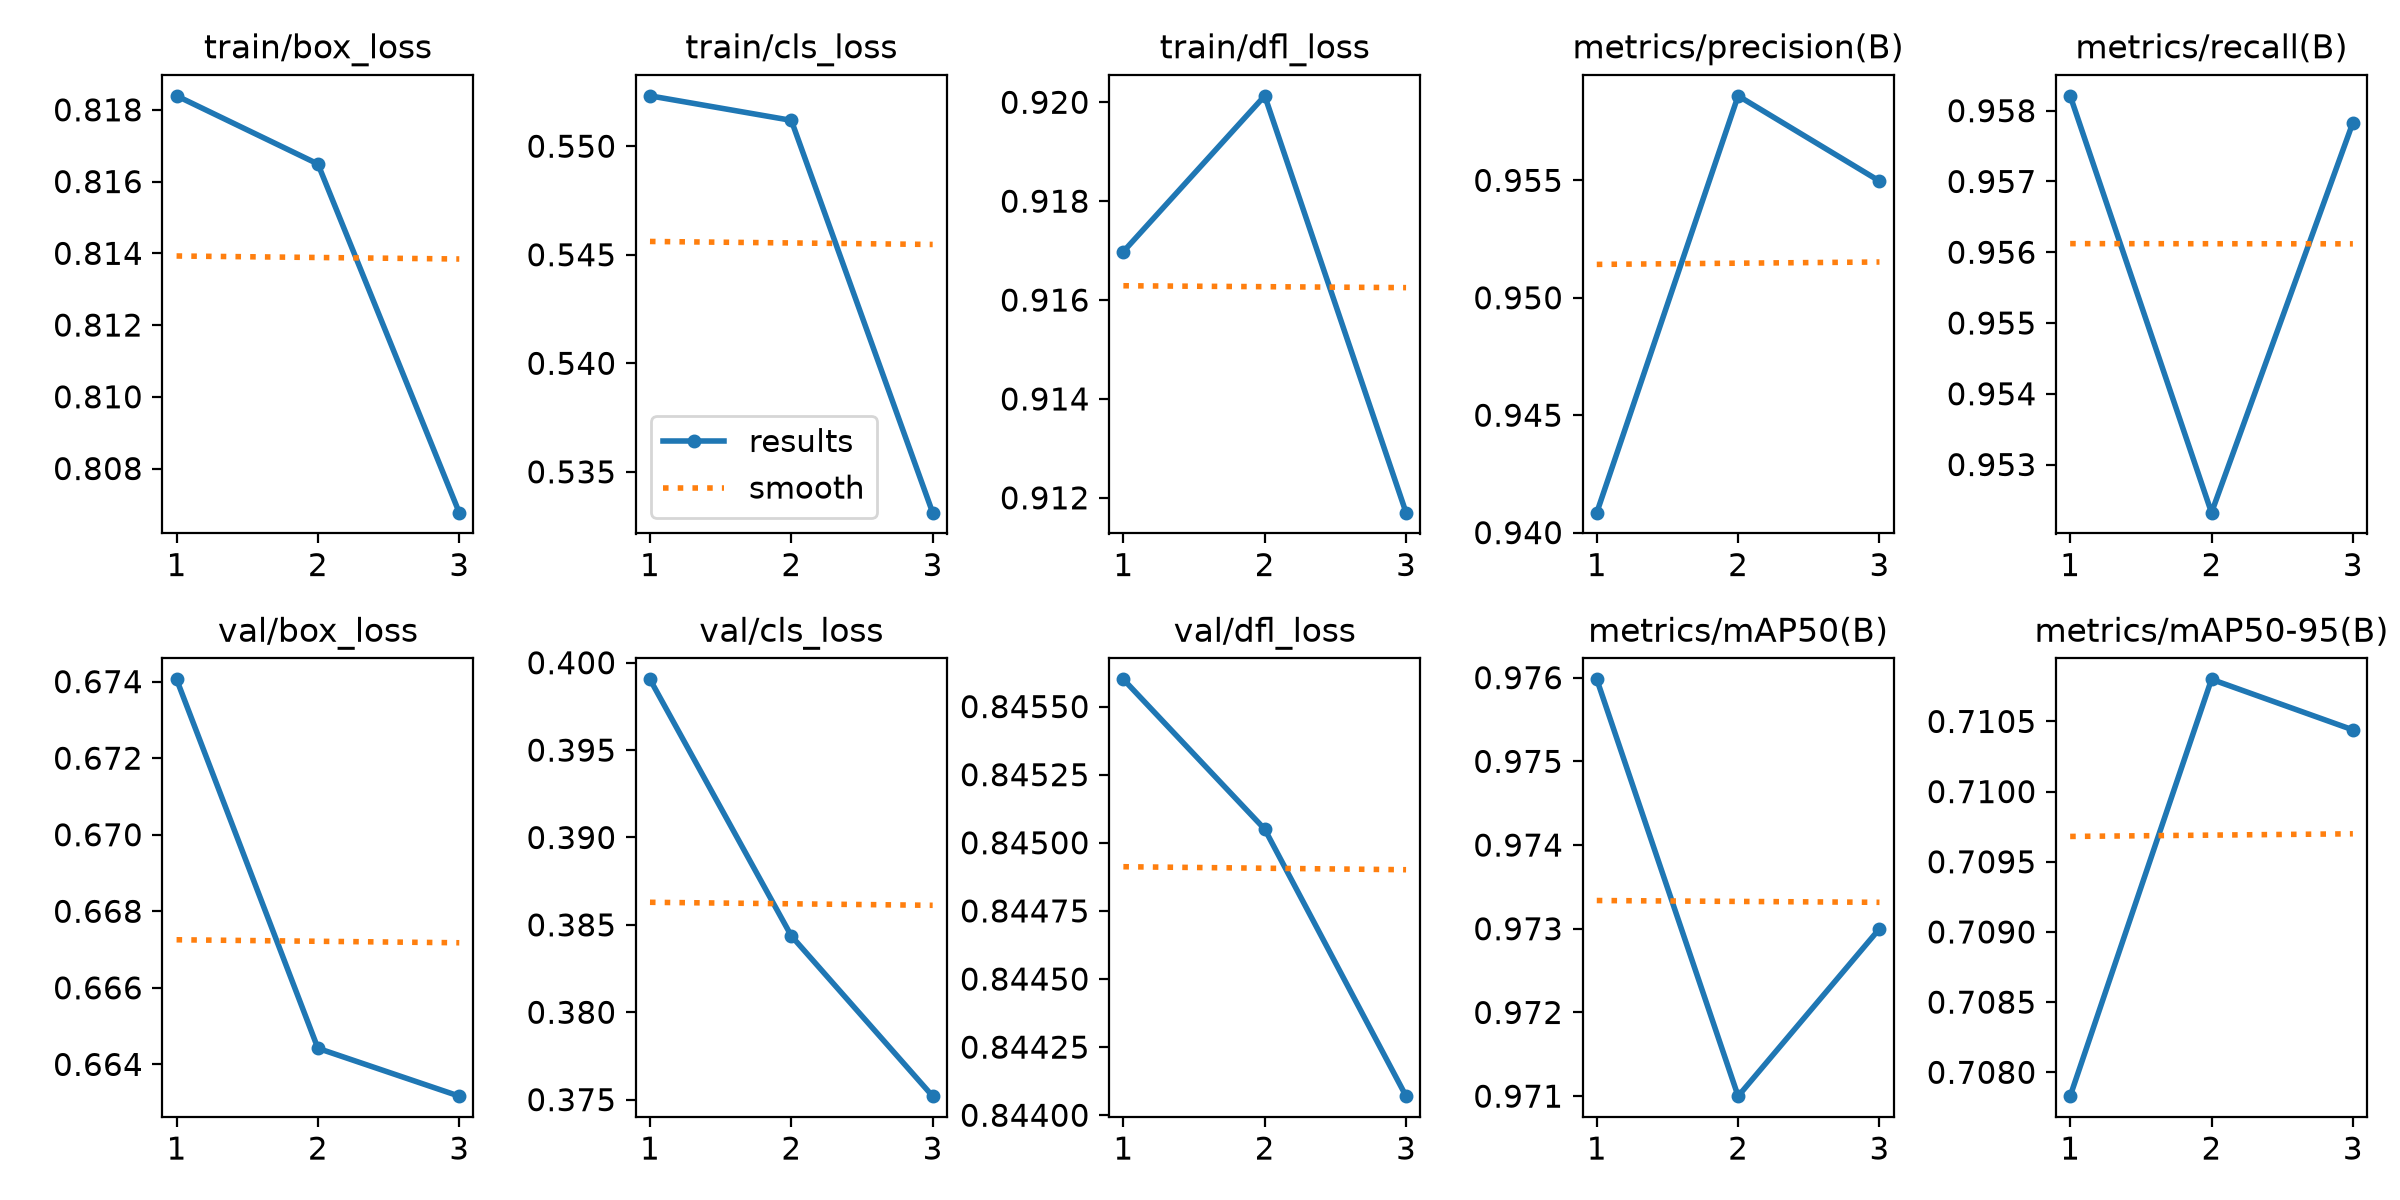

Values plotted in this chart, from the file beside it:
epoch, time, train/box_loss, train/cls_loss, train/dfl_loss, metrics/precision(B), metrics/recall(B), metrics/mAP50(B), metrics/mAP50-95(B), val/box_loss, val/cls_loss, val/dfl_loss, lr/pg0, lr/pg1, lr/pg2
1, 58.68, 0.8184, 0.5523, 0.917, 0.9408, 0.9582, 0.976, 0.7078, 0.6741, 0.3991, 0.8456, 0.0003323, 0.0003323, 0.0671
2, 102.5, 0.8165, 0.5512, 0.9201, 0.9586, 0.9523, 0.971, 0.7108, 0.6644, 0.3844, 0.845, 0.0005009, 0.0005009, 0.03394
3, 145, 0.8068, 0.5331, 0.9117, 0.955, 0.9578, 0.973, 0.7104, 0.6632, 0.3752, 0.8441, 0.0002572, 0.0002572, 0.0003617
